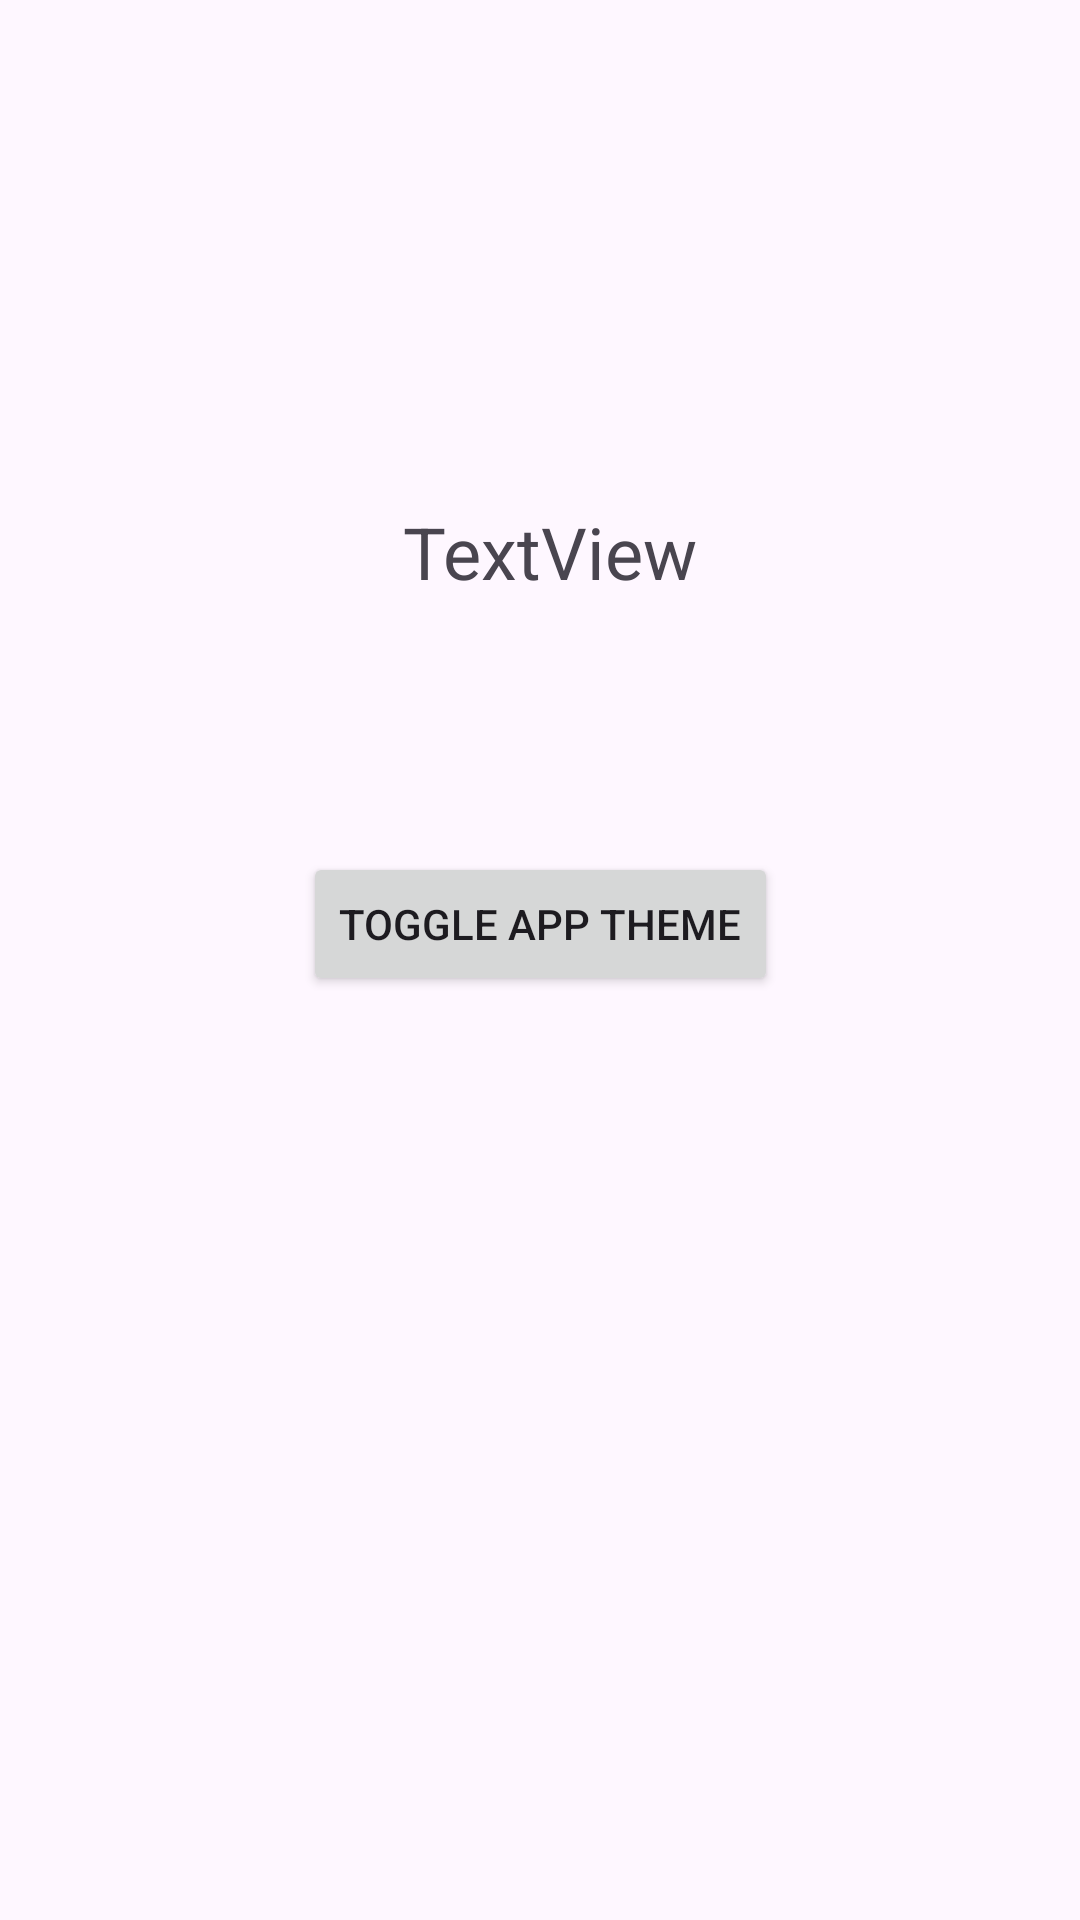

Produce the Android XML layout that renders to this screen, including the resource entries it uses.
<!-- AndroidManifest.xml: application theme Theme.Kim_jproject6 -->
<!-- res/layout/fragment_settings.xml -->
<?xml version="1.0" encoding="utf-8"?>
<FrameLayout xmlns:android="http://schemas.android.com/apk/res/android"
    xmlns:app="http://schemas.android.com/apk/res-auto"
    xmlns:tools="http://schemas.android.com/tools"
    android:layout_width="match_parent"
    android:layout_height="match_parent"
    tools:context=".SettingsFragment">

    <androidx.constraintlayout.widget.ConstraintLayout
        android:layout_width="match_parent"
        android:layout_height="match_parent">

        <TextView
            android:id="@+id/textView3"
            android:layout_width="wrap_content"
            android:layout_height="wrap_content"
            android:layout_marginStart="36dp"
            android:layout_marginBottom="84dp"
            android:text="@string/textview"
            android:textSize="24sp"
            app:layout_constraintBottom_toTopOf="@+id/button3"
            app:layout_constraintEnd_toEndOf="parent"
            app:layout_constraintHorizontal_bias="0.435"
            app:layout_constraintStart_toStartOf="parent" />

        <Button
            android:id="@+id/button3"
            android:layout_width="wrap_content"
            android:layout_height="wrap_content"
            android:layout_marginTop="284dp"
            android:text="@string/toggle_app_theme"
            app:layout_constraintEnd_toEndOf="parent"
            app:layout_constraintStart_toStartOf="parent"
            app:layout_constraintTop_toTopOf="parent" />
    </androidx.constraintlayout.widget.ConstraintLayout>
</FrameLayout>
<!-- resources referenced by this layout -->
<resources>
  <string name="textview">TextView</string>
  <string name="toggle_app_theme">Toggle App Theme</string>
  <style name="Theme.Kim_jproject6" parent="Base.Theme.Kim_jproject6" />
  <style name="Base.Theme.Kim_jproject6" parent="Theme.Material3.DayNight.NoActionBar">
          
      </style>
</resources>
